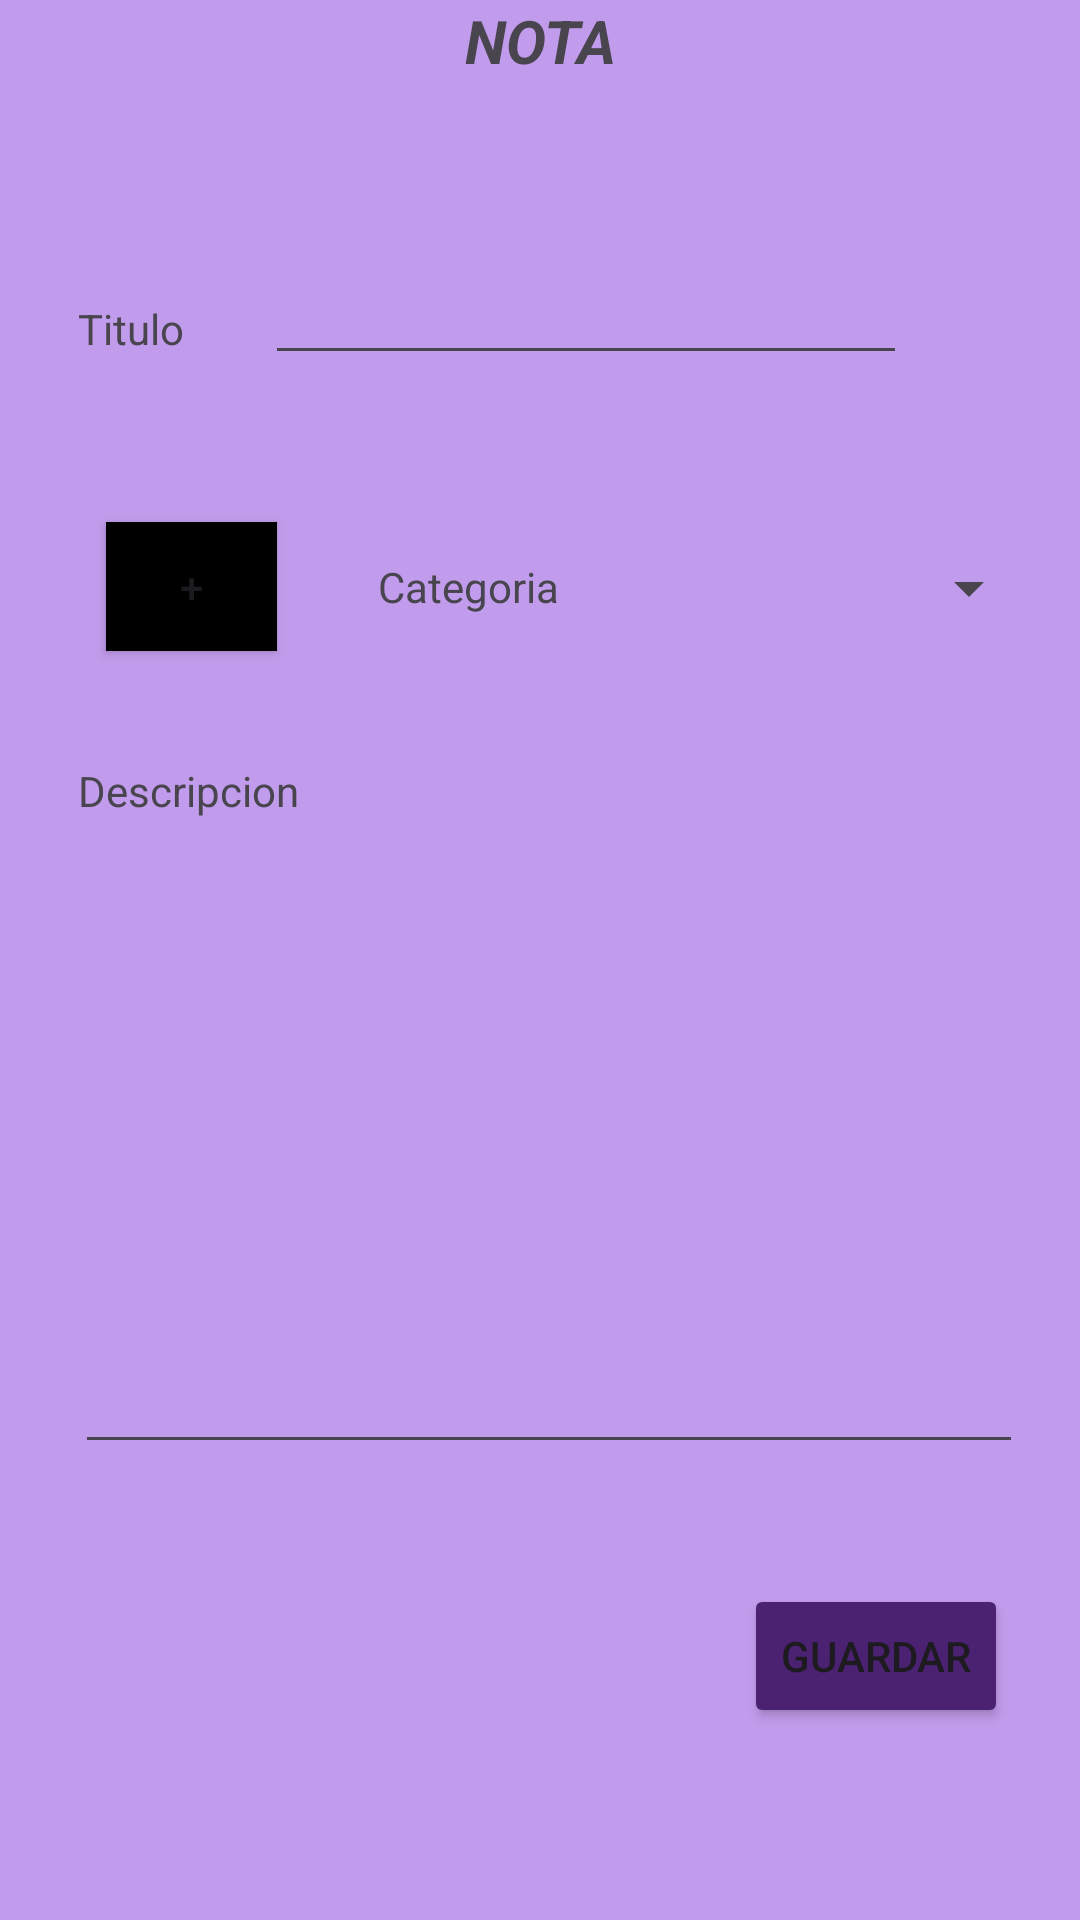

Produce the Android XML layout that renders to this screen, including the resource entries it uses.
<!-- AndroidManifest.xml: application theme Theme.Quick_Note -->
<!-- res/layout/activity_agregar.xml -->
<?xml version="1.0" encoding="utf-8"?>
<androidx.constraintlayout.widget.ConstraintLayout xmlns:android="http://schemas.android.com/apk/res/android"
    xmlns:app="http://schemas.android.com/apk/res-auto"
    xmlns:tools="http://schemas.android.com/tools"
    android:layout_width="match_parent"
    android:layout_height="match_parent"
    android:background="#D5B8ED"
    android:backgroundTint="#C29CEC"
    tools:context=".Agregar">

    <TextView
        android:id="@+id/textView"
        android:layout_width="wrap_content"
        android:layout_height="wrap_content"
        android:layout_marginStart="26dp"
        android:layout_marginTop="100dp"
        android:text="Titulo"
        app:layout_constraintStart_toStartOf="parent"
        app:layout_constraintTop_toTopOf="parent" />

    <EditText
        android:id="@+id/editTextText"
        android:layout_width="214dp"
        android:layout_height="65dp"
        android:layout_marginTop="60dp"
        android:layout_marginBottom="28dp"
        android:ems="10"
        android:inputType="text"
        app:layout_constraintBottom_toTopOf="@+id/spinner"
        app:layout_constraintEnd_toEndOf="parent"
        app:layout_constraintHorizontal_bias="0.604"
        app:layout_constraintStart_toStartOf="parent"
        app:layout_constraintTop_toTopOf="parent" />

    <TextView
        android:id="@+id/textView3"
        android:layout_width="wrap_content"
        android:layout_height="wrap_content"
        android:layout_marginStart="1dp"
        android:layout_marginBottom="12dp"
        android:text="Descripcion"
        app:layout_constraintBottom_toTopOf="@+id/editTextText2"
        app:layout_constraintStart_toStartOf="@+id/editTextText2" />

    <EditText
        android:id="@+id/editTextText2"
        android:layout_width="316dp"
        android:layout_height="211dp"
        android:layout_marginStart="25dp"
        android:layout_marginTop="4dp"
        android:layout_marginEnd="25dp"
        android:ems="10"
        android:inputType="text"
        app:layout_constraintEnd_toEndOf="parent"
        app:layout_constraintHorizontal_bias="0.0"
        app:layout_constraintStart_toStartOf="parent"
        app:layout_constraintTop_toBottomOf="@+id/textView3" />

    <TextView
        android:id="@+id/textView4"
        android:layout_width="wrap_content"
        android:layout_height="wrap_content"
        android:layout_marginLeft="10dp"
        android:layout_marginTop="58dp"
        android:layout_marginEnd="11dp"
        android:layout_marginBottom="44dp"
        android:text="Categoria"
        app:layout_constraintBottom_toTopOf="@+id/textView3"
        app:layout_constraintEnd_toStartOf="@+id/spinner"
        app:layout_constraintHorizontal_bias="0.943"
        app:layout_constraintStart_toStartOf="parent"
        app:layout_constraintTop_toBottomOf="@+id/editTextText"
        app:layout_constraintVertical_bias="0.368" />

    <Spinner
        android:id="@+id/spinner"
        android:layout_width="142dp"
        android:layout_height="36dp"
        android:layout_marginTop="25dp"
        android:layout_marginBottom="63dp"
        app:layout_constraintBottom_toTopOf="@+id/editTextText2"
        app:layout_constraintEnd_toEndOf="parent"
        app:layout_constraintHorizontal_bias="0.94"
        app:layout_constraintStart_toStartOf="parent"
        app:layout_constraintTop_toBottomOf="@+id/editTextText" />

    <Button
        android:id="@+id/button"
        android:layout_width="wrap_content"
        android:layout_height="wrap_content"
        android:layout_marginTop="40dp"
        android:layout_marginEnd="24dp"
        android:backgroundTint="#4B2171"
        android:onClick="agregarNota"
        android:text="Guardar"
        app:layout_constraintEnd_toEndOf="parent"
        app:layout_constraintTop_toBottomOf="@+id/editTextText2" />

    <TextView
        android:id="@+id/textView2"
        android:layout_width="wrap_content"
        android:layout_height="wrap_content"
        android:text="NOTA"
        android:textSize="20sp"
        android:textStyle="bold|italic"
        app:layout_constraintEnd_toEndOf="parent"
        app:layout_constraintStart_toStartOf="parent"
        tools:layout_editor_absoluteY="19dp" />

    <Button
        android:id="@+id/btnAgregarCat"
        android:layout_width="57dp"
        android:layout_height="43dp"
        android:layout_marginLeft="10dp"
        android:layout_marginRight="10dp"
        android:background="#040000"
        android:backgroundTint="#000000"
        android:onClick="agregarCategoria"
        android:text="+"
        app:layout_constraintBaseline_toBaselineOf="@+id/textView4"
        app:layout_constraintEnd_toStartOf="@+id/textView4"
        app:layout_constraintHorizontal_bias="0.515"
        app:layout_constraintStart_toStartOf="parent" />
</androidx.constraintlayout.widget.ConstraintLayout>
<!-- resources referenced by this layout -->
<resources>
  <style name="Theme.Quick_Note" parent="Base.Theme.Quick_Note" />
  <style name="Base.Theme.Quick_Note" parent="Theme.Material3.DayNight.NoActionBar">
          <item name="colorPrimary">@color/colorPrimary</item>
          <item name="colorPrimaryDark">@color/colorPrimaryDark</item>
          <item name="colorAccent">@color/colorAccent</item>
      </style>
  <!-- not gathered from this repository: default colours our renderer supplied (Android Studio template values) -->
  <color name="colorPrimary">#FF6200EE</color>
  <color name="colorPrimaryDark">#FF3700B3</color>
  <color name="colorAccent">#FF03DAC5</color>
</resources>
